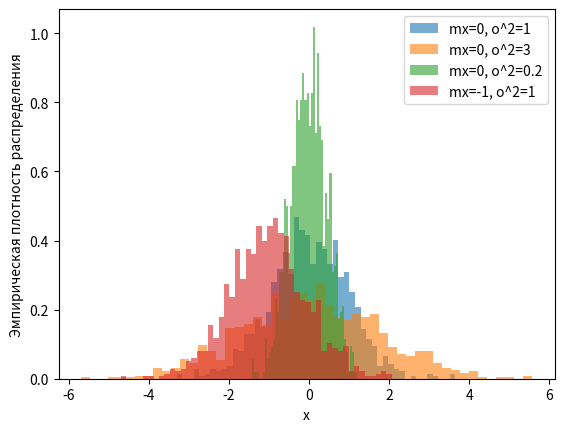

Source code (Python):
import numpy as np
import matplotlib.pyplot as plt

# Параметры для графиков
mxs = [0, 0, 0, -1]
osqrs = [1, 3, 0.2, 1]

# Строим графики
for mx, osqr in zip(mxs, osqrs):
    # Генерируем выборку из нормального распределения
    xn = np.random.normal(mx, np.sqrt(osqr), 1000)
    # Строим гистограмму
    plt.hist(xn, bins=50, density=True, alpha=0.6, label=f'mx={mx}, o^2={osqr}')

# Устанавливаем метки осей и легенду
plt.xlabel('x')
plt.ylabel('Эмпирическая плотность распределения')
plt.legend()

# Показываем график
plt.show()
